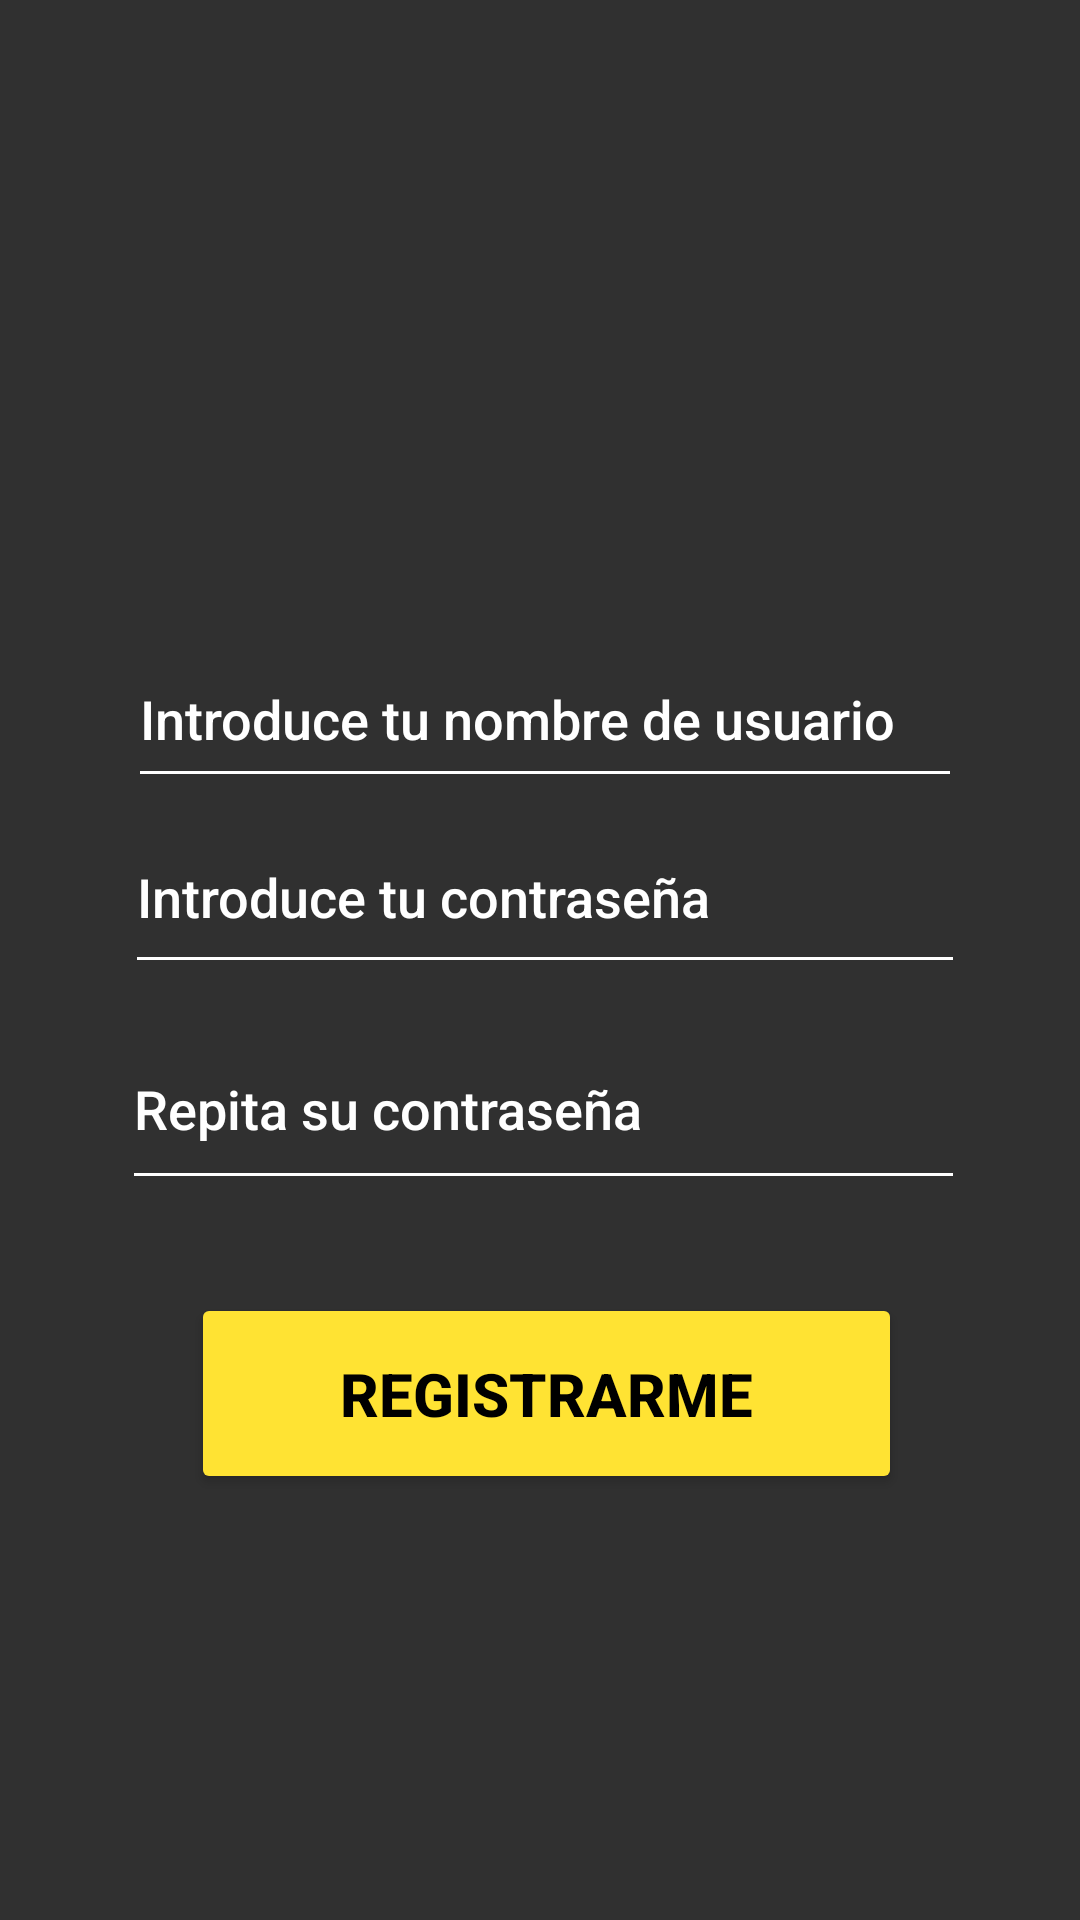

Here is an Android app screen rendered from its layout file. Give the layout XML and the strings, colors and styles it references.
<!-- AndroidManifest.xml: application theme TemaLuckyShot -->
<!-- res/layout/activity_registro.xml -->
<?xml version="1.0" encoding="utf-8"?>

<androidx.constraintlayout.widget.ConstraintLayout xmlns:android="http://schemas.android.com/apk/res/android"
    xmlns:app="http://schemas.android.com/apk/res-auto"
    xmlns:tools="http://schemas.android.com/tools"
    android:layout_width="match_parent"
    android:layout_height="match_parent"
    android:background="@drawable/background"
    tools:context=".RegistroActivity">

    <ImageView
        android:id="@+id/icon_register"
        android:layout_width="166dp"
        android:layout_height="134dp"
        android:layout_marginStart="113dp"
        android:layout_marginTop="68dp"
        android:layout_marginEnd="114dp"
        android:layout_marginBottom="498dp"
        app:layout_constraintBottom_toBottomOf="parent"
        app:layout_constraintEnd_toEndOf="parent"
        app:layout_constraintStart_toStartOf="parent"
        app:layout_constraintTop_toTopOf="parent"
        app:srcCompat="@drawable/id" />

    <EditText
        android:id="@+id/user_register"
        android:layout_width="278dp"
        android:layout_height="56dp"
        android:layout_marginStart="90dp"
        android:layout_marginTop="38dp"
        android:layout_marginEnd="92dp"
        android:backgroundTint="@color/white"
        android:ems="10"
        android:hint="@string/user"
        android:inputType="textPersonName"
        android:textColor="@color/white"
        android:textColorHint="@color/white"
        app:layout_constraintBottom_toBottomOf="parent"
        app:layout_constraintEnd_toEndOf="parent"
        app:layout_constraintHorizontal_bias="0.476"
        app:layout_constraintStart_toStartOf="parent"
        app:layout_constraintTop_toBottomOf="@+id/icon_register"
        app:layout_constraintVertical_bias="0.0" />

    <EditText
        android:id="@+id/psw_register"
        android:layout_width="280dp"
        android:layout_height="61dp"
        android:layout_marginStart="86dp"
        android:layout_marginTop="27dp"
        android:layout_marginEnd="96dp"
        android:layout_marginBottom="343dp"
        android:ems="10"
        android:hint="@string/psw"
        android:inputType="textPassword"
        android:textColor="@color/white"
        android:backgroundTint="@color/white"
        android:textColorHint="@color/white"
        app:layout_constraintBottom_toBottomOf="parent"
        app:layout_constraintEnd_toEndOf="parent"
        app:layout_constraintHorizontal_bias="0.437"
        app:layout_constraintStart_toStartOf="parent"
        app:layout_constraintTop_toBottomOf="@+id/user_register"
        app:layout_constraintVertical_bias="0.461" />

    <EditText
        android:id="@+id/psw_register_2"
        android:layout_width="281dp"
        android:layout_height="64dp"
        android:layout_marginStart="86dp"
        android:layout_marginTop="16dp"
        android:layout_marginEnd="96dp"
        android:layout_marginBottom="248dp"
        android:ems="10"
        android:hint="@string/psw_register_2"
        android:inputType="textPassword"
        android:textColor="@color/white"
        android:backgroundTint="@color/white"
        android:textColorHint="@color/white"
        app:layout_constraintBottom_toBottomOf="parent"
        app:layout_constraintEnd_toEndOf="parent"
        app:layout_constraintHorizontal_bias="0.442"
        app:layout_constraintStart_toStartOf="parent"
        app:layout_constraintTop_toBottomOf="@+id/psw_register" />

    <Button
        android:id="@+id/register_button"
        android:layout_width="237dp"
        android:layout_height="67dp"
        android:layout_marginStart="80dp"
        android:layout_marginTop="35dp"
        android:layout_marginEnd="76dp"
        android:layout_marginBottom="146dp"
        android:backgroundTint="#FFE333"
        android:onClick="registrar"
        android:text="@string/register_button"
        android:textColor="@color/black"
        android:textSize="20dp"
        android:textStyle="bold"
        app:layout_constraintBottom_toBottomOf="parent"
        app:layout_constraintEnd_toEndOf="parent"
        app:layout_constraintStart_toStartOf="parent"
        app:layout_constraintTop_toBottomOf="@+id/psw_register_2" />
</androidx.constraintlayout.widget.ConstraintLayout>
<!-- resources referenced by this layout -->
<resources>
  <string name="psw">Introduce tu contraseña</string>
  <string name="psw_register_2">Repita su contraseña</string>
  <string name="register_button">REGISTRARME</string>
  <string name="user">Introduce tu nombre de usuario</string>
  <style name="TemaLuckyShot" parent="Theme.AppCompat">
          <item name="colorPrimary">#b179f0</item>
          <item name="colorAccent">@color/white</item>
          <item name="android:fontFamily">sans-serif-medium</item>
      </style>
  <!-- not gathered from this repository: default colours our renderer supplied (Android Studio template values) -->
  <color name="black">#FF000000</color>
  <color name="white">#FFFFFFFF</color>
</resources>
